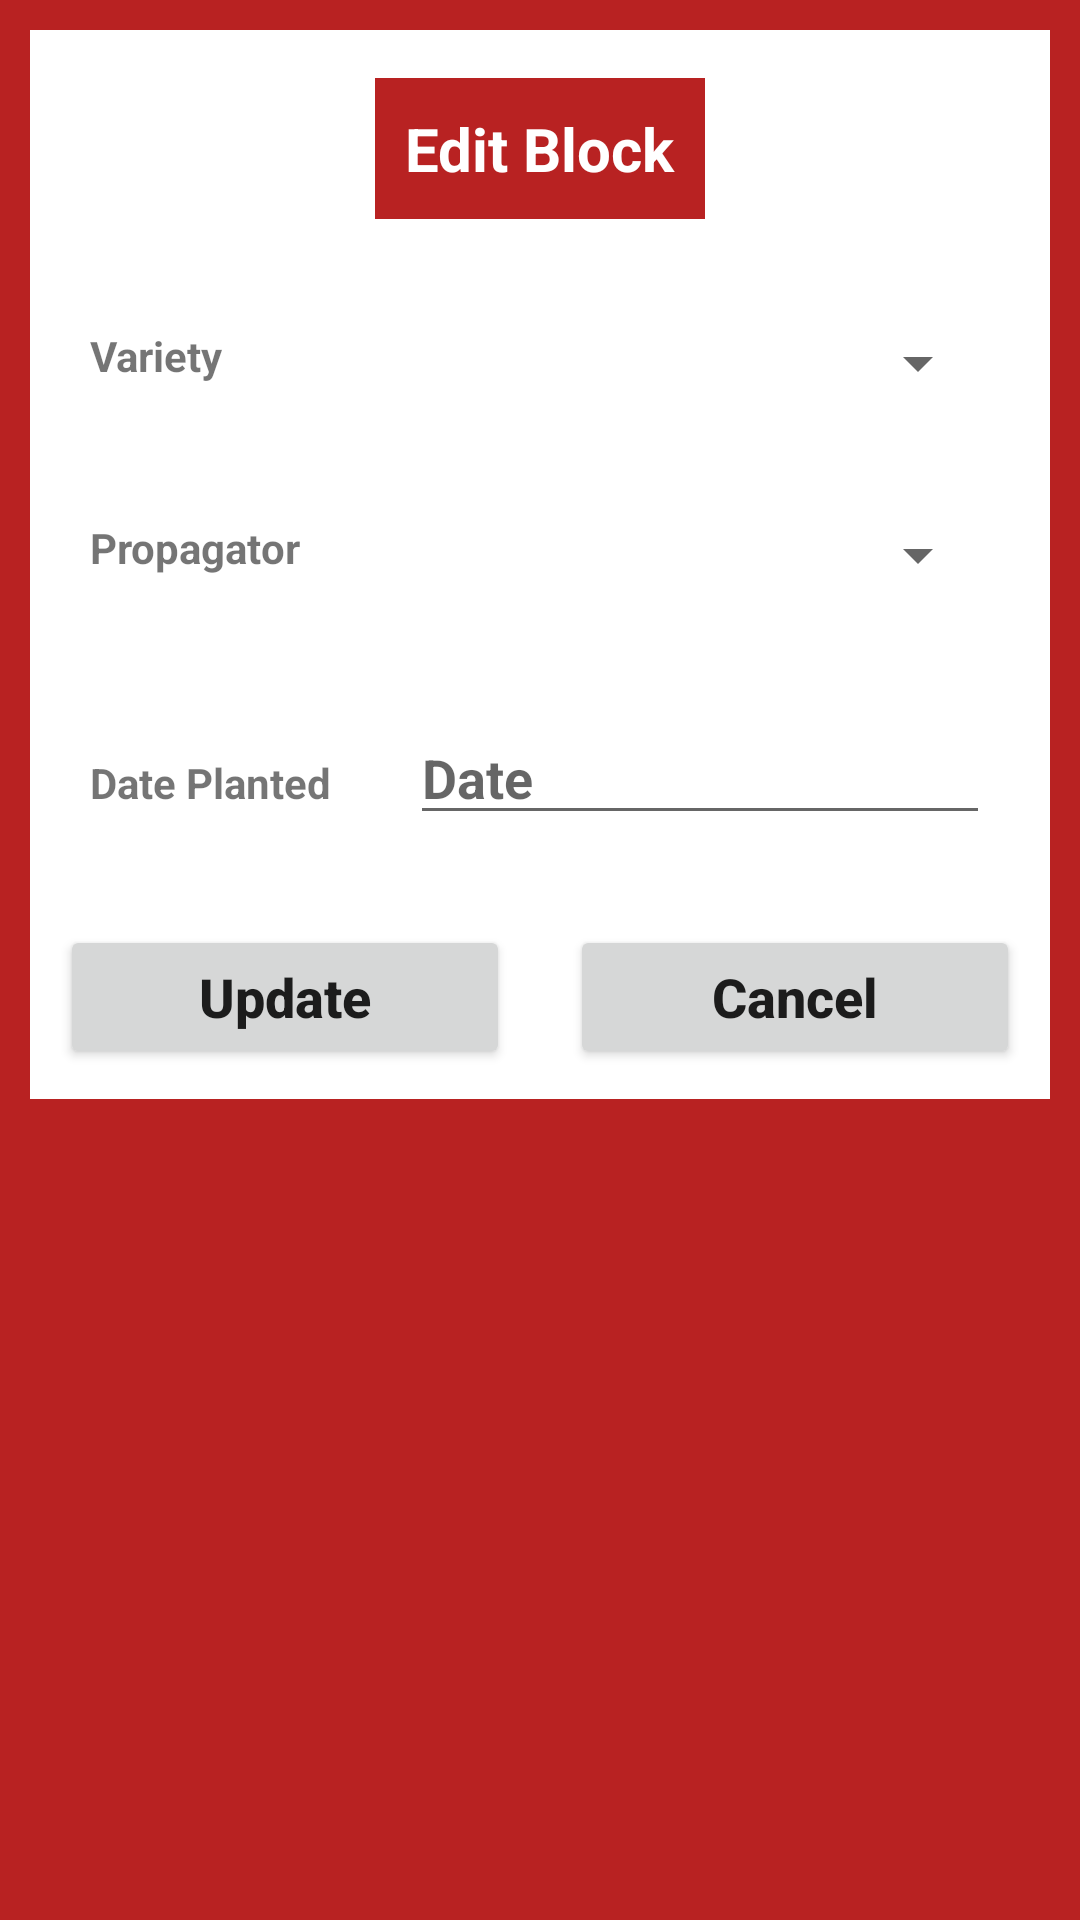

Produce the Android XML layout that renders to this screen, including the resource entries it uses.
<!-- AndroidManifest.xml: application theme Theme.GrowWithSunglow -->
<!-- res/layout/edit_block.xml -->
<?xml version="1.0" encoding="utf-8"?>
<LinearLayout
    xmlns:android="http://schemas.android.com/apk/res/android"
    android:layout_width="match_parent"
    android:layout_height="match_parent"
    android:background="@color/red"
    android:orientation="vertical">

    <LinearLayout
        android:background="@color/white"
        android:layout_width="match_parent"
        android:layout_height="wrap_content"
        android:layout_margin="10dp"
        android:orientation="vertical">

    <TextView
        android:layout_width="wrap_content"
        android:layout_height="wrap_content"
        android:layout_margin="16dp"
        android:background="@color/red"
        android:layout_gravity="center"
        android:padding="10dp"
        android:text="Edit Block"
        android:textColor="@color/white"
        android:textSize="20sp"
        android:textStyle="bold" />



    <LinearLayout
        android:layout_width="match_parent"
        android:layout_height="wrap_content"
        android:layout_margin="10dp"
        android:orientation="horizontal">

        <RelativeLayout
            android:layout_width="0dp"
            android:layout_height="wrap_content"
            android:layout_weight="2">
            <TextView
                android:layout_width="match_parent"
                android:layout_height="wrap_content"
                android:text="@string/planted"
                android:textStyle="bold"
                android:layout_margin="10dp"/>

        </RelativeLayout>

        <RelativeLayout
            android:layout_width="0dp"
            android:layout_height="wrap_content"
            android:layout_weight="4">

            <Spinner
                android:id="@+id/varietySpinner"
                android:layout_width="match_parent"
                android:layout_height="wrap_content"
                android:layout_marginStart="10dp"
                android:layout_marginTop="10dp"
                android:layout_marginEnd="10dp"
                android:layout_marginBottom="10dp"
                android:hint="variety"
                android:textStyle="bold" />


        </RelativeLayout>
    </LinearLayout>

    <LinearLayout
        android:layout_width="match_parent"
        android:layout_height="wrap_content"
        android:layout_margin="10dp"
        android:orientation="horizontal">
        <RelativeLayout
            android:layout_width="0dp"
            android:layout_height="wrap_content"
            android:layout_weight="2">
            <TextView
                android:layout_width="match_parent"
                android:layout_height="wrap_content"
                android:text="@string/daysAfter"
                android:textStyle="bold"
                android:layout_margin="10dp"/>

        </RelativeLayout>

        <RelativeLayout
            android:layout_width="0dp"
            android:layout_height="wrap_content"
            android:layout_weight="4">
            <Spinner
                android:id="@+id/propagatorSpinner"
                android:layout_width="match_parent"
                android:layout_height="wrap_content"
                android:hint="@string/propragator"
                android:textStyle="bold"
                android:layout_margin="10dp"/>


        </RelativeLayout>
    </LinearLayout>
    <LinearLayout
        android:layout_width="match_parent"
        android:layout_height="wrap_content"
        android:layout_margin="10dp"
        android:orientation="horizontal">
        <RelativeLayout
            android:layout_width="0dp"
            android:layout_height="wrap_content"
            android:layout_weight="2">
            <TextView
                android:layout_width="match_parent"
                android:layout_height="wrap_content"
                android:text="Date Planted"
                android:textStyle="bold"
                android:layout_margin="10dp"/>

        </RelativeLayout>

        <RelativeLayout
            android:layout_width="0dp"
            android:layout_height="wrap_content"
            android:layout_weight="4">

            <EditText
                android:id="@+id/editTextDate"
                android:layout_width="match_parent"
                android:layout_height="wrap_content"
                android:layout_marginStart="10dp"
                android:layout_marginTop="10dp"
                android:layout_marginEnd="10dp"
                android:layout_marginBottom="10dp"
                android:focusable="false"
                android:hint="@string/threeDays"
                android:textStyle="bold" />

        </RelativeLayout>

    </LinearLayout>


    <LinearLayout
        android:layout_width="match_parent"
        android:layout_height="wrap_content"
        android:orientation="horizontal">
        <RelativeLayout
            android:layout_width="0dp"
            android:layout_height="wrap_content"
            android:layout_weight="2">

            <Button
                android:id="@+id/update_button"
                android:layout_width="match_parent"
                android:layout_height="wrap_content"
                android:layout_marginStart="10dp"
                android:layout_marginTop="10dp"
                android:layout_marginEnd="10dp"
                android:layout_marginBottom="10dp"
                android:text="Update"
                android:textAllCaps="false"
                android:textSize="18sp"
                android:textStyle="bold" />
        </RelativeLayout>
        <RelativeLayout
            android:layout_width="0dp"
            android:layout_height="wrap_content"
            android:layout_weight="2">
            <Button
                android:id="@+id/cancel_button"
                android:text="@string/cancel"
                android:textAllCaps="false"
                android:layout_margin="10dp"
                android:textStyle="bold"
                android:textSize="18sp"
                android:layout_width="match_parent"
                android:layout_height="wrap_content"/>
        </RelativeLayout>
    </LinearLayout>
    </LinearLayout>

</LinearLayout>
<!-- resources referenced by this layout -->
<resources>
  <color name="red">#FFB82222</color>
  <color name="white">#FFFFFFFF</color>
  <string name="cancel">Cancel</string>
  <string name="daysAfter">Propagator</string>
  <string name="planted">Variety</string>
  <string name="propragator">Propragator</string>
  <string name="threeDays">Date</string>
  <style name="Theme.GrowWithSunglow" parent="Theme.MaterialComponents.DayNight.DarkActionBar">
          
          <item name="colorPrimary">@color/red</item>
          <item name="colorPrimaryVariant">@color/red</item>
          <item name="colorOnPrimary">@color/white</item>
          
          <item name="colorSecondary">@color/red</item>
          <item name="colorSecondaryVariant">@color/red</item>
          <item name="colorOnSecondary">@color/black</item>
          
          <item name="android:statusBarColor">?attr/colorPrimaryVariant</item>
          
      </style>
  <color name="black">#FF000000</color>
</resources>
